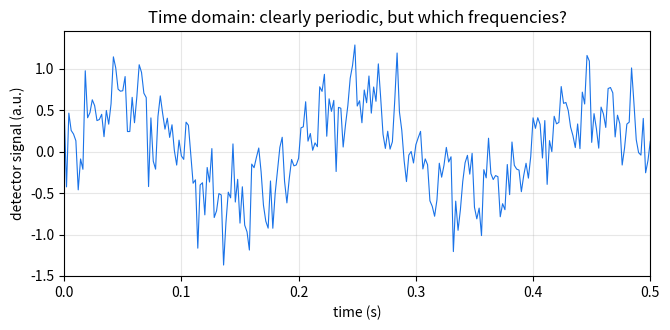
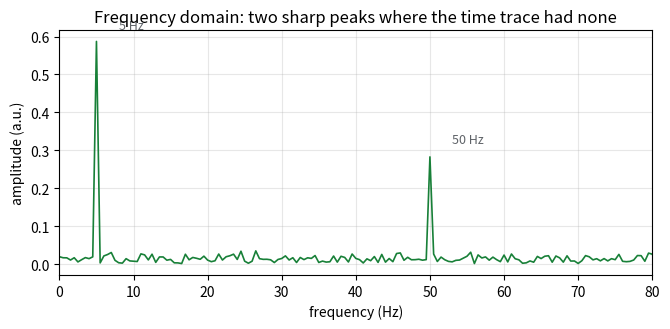
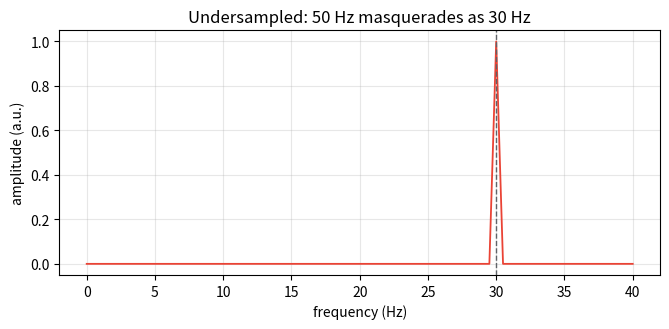
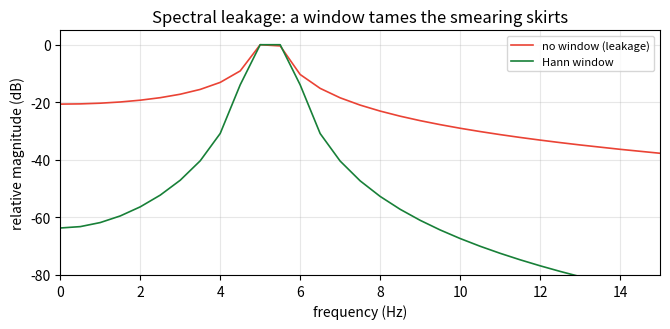
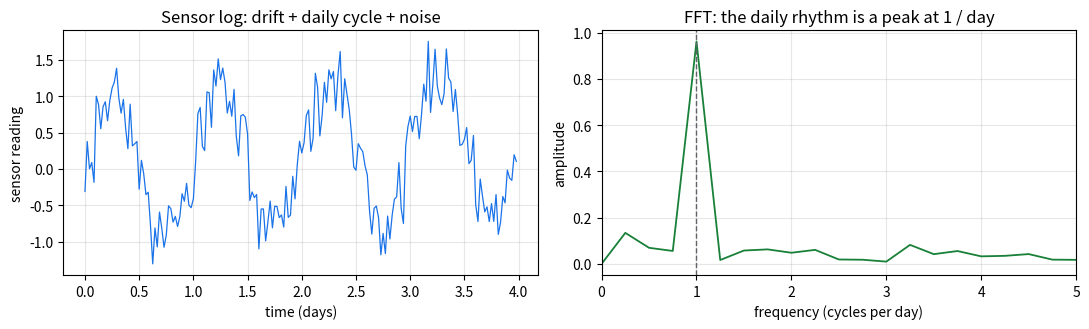

These charts were generated, in order, by the following Python code:
import numpy as np
import matplotlib.pyplot as plt

plt.rcParams.update({"figure.figsize": (6.8, 3.4), "axes.grid": True,
                     "grid.alpha": 0.3, "font.size": 10})

# Acquisition settings -- these matter as much as the chemistry.
fs = 500.0                 # sampling rate: 500 readings per second (Hz)
duration = 2.0             # seconds of data
t = np.arange(0, duration, 1 / fs)     # the time axis (s)

# Two periodic interferences, each (frequency_Hz, amplitude).
PUMP = (5.0, 0.6)          # a 5 Hz pump pulsation
MAINS = (50.0, 0.3)        # 50 Hz electrical pickup

rng = np.random.default_rng(3)
signal = (PUMP[1] * np.sin(2 * np.pi * PUMP[0] * t)
          + MAINS[1] * np.sin(2 * np.pi * MAINS[0] * t)
          + rng.normal(0, 0.25, size=t.size))    # detector noise

print(f"sampled {t.size} points at {fs:.0f} Hz over {duration:.0f} s")
print(f"hidden inside: a {PUMP[0]:.0f} Hz pump and {MAINS[0]:.0f} Hz mains pickup")

fig, ax = plt.subplots()
ax.plot(t, signal, lw=0.8, color="#1a73e8")
ax.set_xlim(0, 0.5)                  # zoom to half a second so the wiggles are visible
ax.set_xlabel("time (s)")
ax.set_ylabel("detector signal (a.u.)")
ax.set_title("Time domain: clearly periodic, but which frequencies?")
fig.tight_layout()
plt.show()

N = t.size
spectrum = np.fft.rfft(signal)                 # complex Fourier coefficients
freqs = np.fft.rfftfreq(N, d=1 / fs)           # the frequency axis (Hz)
amplitude = (2 / N) * np.abs(spectrum)         # scaled so peak height ~ sinusoid amplitude

fig, ax = plt.subplots()
ax.plot(freqs, amplitude, lw=1.2, color="#188038")
ax.set_xlim(0, 80)
ax.set_xlabel("frequency (Hz)")
ax.set_ylabel("amplitude (a.u.)")
ax.set_title("Frequency domain: two sharp peaks where the time trace had none")
for f0, amp in (PUMP, MAINS):
    ax.annotate(f"{f0:.0f} Hz", xy=(f0, amp), xytext=(f0 + 3, amp + 0.02),
                fontsize=9, color="#5f6368")
fig.tight_layout()
plt.show()

# Read the peaks back out: the two tallest points of the spectrum.
peak_order = np.argsort(amplitude)[::-1]
top2 = sorted(freqs[peak_order[:2]])
print("two strongest frequencies found:", [round(f, 1) for f in top2], "Hz")
print("(we built in 5 Hz and 50 Hz -- recovered directly from the noisy trace)")

for label, (f0, _) in [("pump pulsation", PUMP), ("mains pickup", MAINS)]:
    print(f"{label:15s}: {f0:5.1f} Hz  ->  period {1/f0*1000:6.1f} ms per cycle")

fs_slow = 80.0                                  # too slow: Nyquist = 40 Hz < 50 Hz
t_slow = np.arange(0, duration, 1 / fs_slow)
mains_only = np.sin(2 * np.pi * 50.0 * t_slow)  # a pure 50 Hz signal

spec_slow = (2 / t_slow.size) * np.abs(np.fft.rfft(mains_only))
freqs_slow = np.fft.rfftfreq(t_slow.size, d=1 / fs_slow)

apparent = freqs_slow[np.argmax(spec_slow)]
print(f"true frequency        : 50 Hz")
print(f"sampling rate         : {fs_slow:.0f} Hz  (Nyquist = {fs_slow/2:.0f} Hz)")
print(f"frequency the FFT shows: {apparent:.0f} Hz   <- an ALIAS, not real")

fig, ax = plt.subplots()
ax.plot(freqs_slow, spec_slow, lw=1.3, color="#ea4335")
ax.axvline(apparent, ls="--", color="#5f6368", lw=1)
ax.set_xlabel("frequency (Hz)")
ax.set_ylabel("amplitude (a.u.)")
ax.set_title(f"Undersampled: 50 Hz masquerades as {apparent:.0f} Hz")
fig.tight_layout()
plt.show()

# A 5.25 Hz tone: it does NOT complete a whole number of cycles in 2 s, so it leaks.
leaky = np.sin(2 * np.pi * 5.25 * t)

def amp_db(y):
    "Magnitude spectrum in dB, normalized to its own peak (so we compare shapes)."
    m = np.abs(np.fft.rfft(y))
    return 20 * np.log10(m / m.max() + 1e-12)

rect_db = amp_db(leaky)                          # rectangular = no window
hann_db = amp_db(leaky * np.hanning(t.size))     # Hann-windowed

fig, ax = plt.subplots()
ax.plot(freqs, rect_db, lw=1.2, color="#ea4335", label="no window (leakage)")
ax.plot(freqs, hann_db, lw=1.2, color="#188038", label="Hann window")
ax.set_xlim(0, 15)
ax.set_ylim(-80, 5)
ax.set_xlabel("frequency (Hz)")
ax.set_ylabel("relative magnitude (dB)")
ax.set_title("Spectral leakage: a window tames the smearing skirts")
ax.legend(fontsize=8)
fig.tight_layout()
plt.show()

# 4 days sampled every 0.5 h.
dt_h = 0.5
t_h = np.arange(0, 4 * 24, dt_h)                 # time in hours
sensor = (0.004 * t_h                            # slow drift
          + 1.0 * np.sin(2 * np.pi * t_h / 24.0) # a 24-hour cycle
          + rng.normal(0, 0.3, size=t_h.size))   # noise

spec = (2 / t_h.size) * np.abs(np.fft.rfft(sensor - sensor.mean()))  # remove DC offset
cyc_per_day = np.fft.rfftfreq(t_h.size, d=dt_h) * 24.0               # cycles/hour -> /day

fig, (axA, axB) = plt.subplots(1, 2, figsize=(11, 3.4))
axA.plot(t_h / 24, sensor, lw=0.9, color="#1a73e8")
axA.set_xlabel("time (days)"); axA.set_ylabel("sensor reading")
axA.set_title("Sensor log: drift + daily cycle + noise")
axB.plot(cyc_per_day, spec, lw=1.3, color="#188038")
axB.set_xlim(0, 5); axB.axvline(1.0, ls="--", color="#5f6368", lw=1)
axB.set_xlabel("frequency (cycles per day)"); axB.set_ylabel("amplitude")
axB.set_title("FFT: the daily rhythm is a peak at 1 / day")
fig.tight_layout()
plt.show()

print("strongest cycle:", round(cyc_per_day[np.argmax(spec)], 2), "per day (a 24-hour rhythm)")
